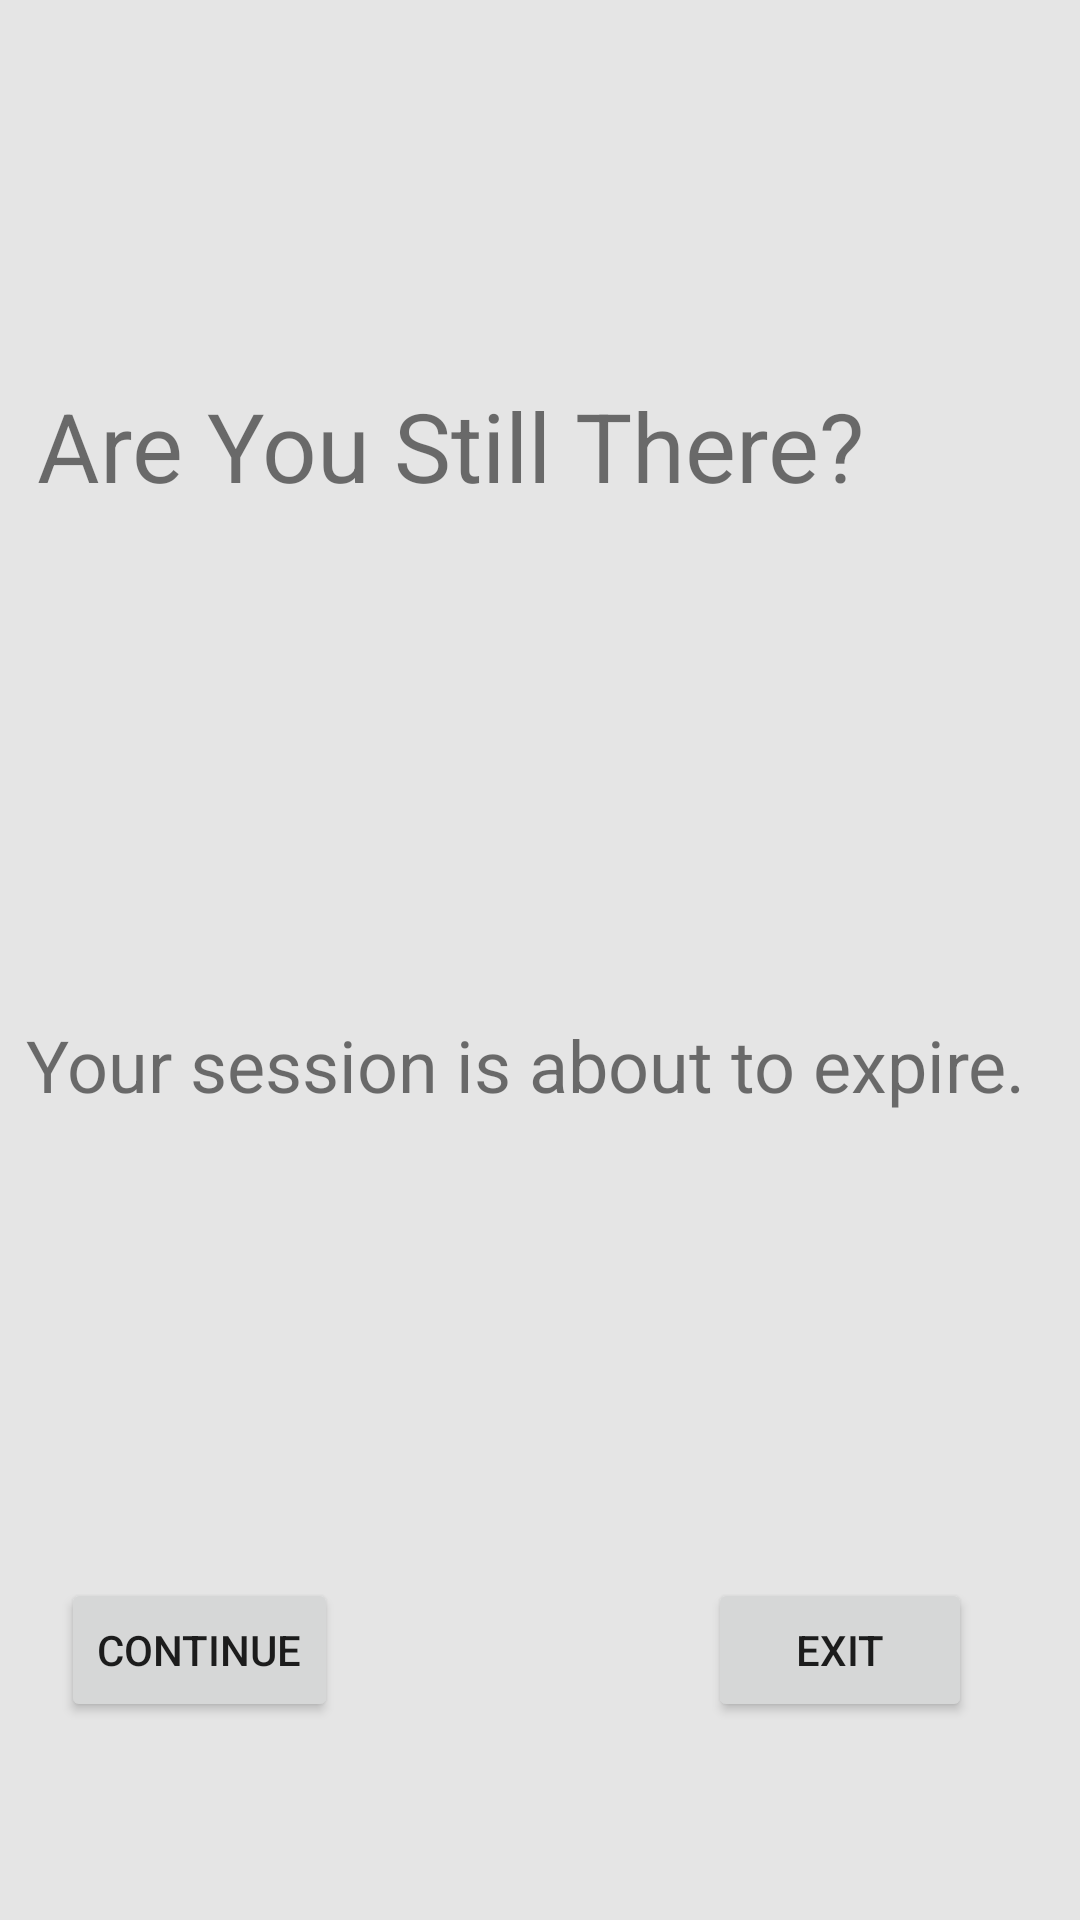

The Android layout XML behind this screen, and the referenced resources:
<!-- AndroidManifest.xml: application theme AppTheme -->
<!-- res/layout/timeout_dialog_fragment.xml -->
<?xml version="1.0" encoding="utf-8"?>
<androidx.constraintlayout.widget.ConstraintLayout
    xmlns:android="http://schemas.android.com/apk/res/android"
    xmlns:app="http://schemas.android.com/apk/res-auto"
    xmlns:tools="http://schemas.android.com/tools"
    android:layout_width="700dp"
    android:layout_height="200dp"
    android:background="@color/shadowGray"
    android:layout_centerInParent="true"
    >

    <TextView
        android:id="@+id/textView21"
        android:layout_width="wrap_content"
        android:layout_height="wrap_content"
        android:layout_marginStart="8dp"
        android:layout_marginTop="8dp"
        android:layout_marginEnd="8dp"
        android:layout_marginBottom="8dp"
        android:text="Your session is about to expire."
        android:textSize="24sp"
        app:layout_constraintBottom_toBottomOf="parent"
        app:layout_constraintEnd_toEndOf="parent"
        app:layout_constraintHorizontal_bias="0.072"
        app:layout_constraintStart_toStartOf="parent"
        app:layout_constraintTop_toTopOf="parent"
        app:layout_constraintVertical_bias="0.559" />

    <Button
        android:id="@+id/timeout_dialog_fragment_yes"
        android:layout_width="wrap_content"
        android:layout_height="wrap_content"
        android:layout_marginStart="16dp"
        android:layout_marginTop="8dp"
        android:layout_marginEnd="8dp"
        android:layout_marginBottom="8dp"
        android:text="CONTINUE"
        app:layout_constraintBottom_toBottomOf="parent"
        app:layout_constraintEnd_toStartOf="@+id/timeout_dialog_fragment_no"
        app:layout_constraintHorizontal_bias="0.037"
        app:layout_constraintStart_toStartOf="parent"
        app:layout_constraintTop_toBottomOf="@+id/textView13"
        app:layout_constraintVertical_bias="0.857" />

    <Button
        android:id="@+id/timeout_dialog_fragment_no"
        android:layout_width="wrap_content"
        android:layout_height="wrap_content"
        android:layout_marginEnd="36dp"
        android:text="EXIT"
        app:layout_constraintEnd_toEndOf="parent"
        app:layout_constraintTop_toTopOf="@+id/timeout_dialog_fragment_yes" />

    <TextView
        android:id="@+id/textView13"
        android:layout_width="wrap_content"
        android:layout_height="wrap_content"
        android:layout_marginStart="8dp"
        android:layout_marginTop="8dp"
        android:layout_marginEnd="8dp"
        android:layout_marginBottom="8dp"
        android:text="Are You Still There?"
        android:textSize="32sp"
        app:layout_constraintBottom_toBottomOf="parent"
        app:layout_constraintEnd_toEndOf="parent"
        app:layout_constraintHorizontal_bias="0.063"
        app:layout_constraintStart_toStartOf="parent"
        app:layout_constraintTop_toTopOf="parent"
        app:layout_constraintVertical_bias="0.205" />
</androidx.constraintlayout.widget.ConstraintLayout>
<!-- resources referenced by this layout -->
<resources>
  <color name="shadowGray">#E5E5E5</color>
  <style name="AppTheme" parent="Theme.AppCompat.Light.NoActionBar">
          
          <item name="colorPrimary">@color/colorPrimary</item>
          <item name="colorPrimaryDark">@color/colorPrimaryDark</item>
          <item name="colorAccent">@color/colorAccent</item>
          <item name="android:windowEnableSplitTouch">false</item>
          <item name="android:windowTranslucentStatus">true</item>
          <item name="android:windowTranslucentNavigation">true</item>
      </style>
  <color name="colorPrimary">#376CA4</color>
  <color name="colorPrimaryDark">#082056</color>
  <color name="colorAccent">#2F80ED</color>
</resources>
